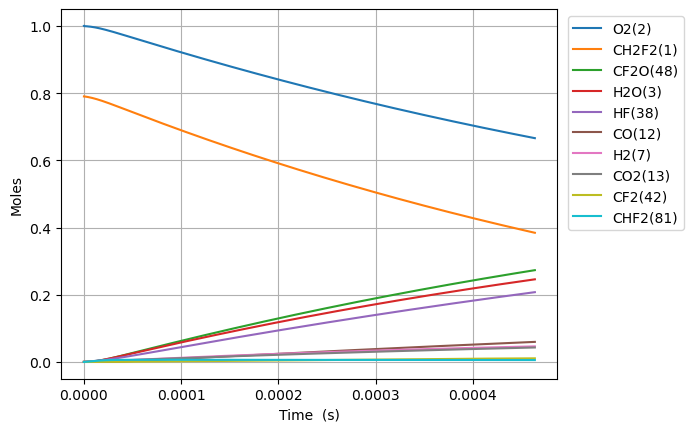

Data behind this chart, as committed beside it:
Time (s), Volume (m^3), N2, Ne, CH2F2(1), O2(2), H2O(3), OH(4), CHF2(81), HF(38), HO2(10), CHF(40), FC1OO1(136), [O]C([O])F(138), H(5), CFO2(143), [O]OC(F)F(128), CO2(13), F(37), H2(7), CF2O(48), O(6), [O]C(F)F(146), O2(176)
0.0, 0.4888, 3.76, 0.0, 0.7901, 1.0, 0.0, 0.0, 0.0, 0.0, 0.0, 0.0, 0.0, 0.0, 0.0, 0.0, 0.0, 0.0, 0.0, 0.0, 0.0, 0.0, 0.0, 0.0
1.2256351142438415e-22, 0.4888, 3.76, 0.0, 0.7901, 1, 3.0897282670234246e-54, 6.667642100655139e-39, 1.370439781841195e-21, 1.452733433717591e-20, 1.3704397817624651e-21, 1.452733433717591e-20, 9.471998504365184e-42, 1.3129731605489289e-40, 7.873407581429159e-32, 4.604667682791902e-36, 1.5781975026951561e-38, 8.881099950410669e-51, 8.707994622006514e-46, 1.0137359326514315e-22, 6.666169035190663e-39, 1.0895466985558947e-28, 1.722494511000102e-39, 2.692582395657949e-16
3.4317783198827566e-22, 0.4888, 3.76, 0.0, 0.7901, 1, 3.668125398610582e-53, 4.027255828796132e-38, 3.837231389155345e-21, 4.067653614409256e-20, 3.837231388934902e-21, 4.0676536144092533e-20, 5.721087096640467e-41, 7.930357889714117e-40, 2.204703325968611e-31, 2.7812192804063025e-35, 9.532312916278551e-38, 1.0543641861127527e-49, 5.259680546268895e-45, 2.8384606114240086e-22, 4.0263660972554395e-38, 3.0507307562018575e-28, 1.0403866846437833e-38, 7.539230707838331e-16
7.844064731160586e-22, 0.4888, 3.76, 0.0, 0.7901, 1, 3.601387268043628e-52, 1.9389503228711545e-37, 8.770814603783642e-21, 9.297493975792585e-20, 8.770814603279771e-21, 9.297493975792572e-20, 2.754457165075238e-40, 3.818125950874164e-39, 5.040025274293787e-31, 1.3390373621558747e-34, 4.589398337837219e-37, 1.0351810102198602e-48, 2.532362527944935e-44, 6.487909968969162e-22, 1.93852195543386e-37, 6.973098872475191e-28, 5.009014037984117e-38, 1.7232527332183382e-15
1.6668637553716247e-21, 0.4888, 3.76, 0.0, 0.7901, 1, 3.185386254172805e-51, 8.46790546783863e-37, 1.863798103304021e-20, 1.9757174698559243e-19, 1.8637981031969494e-20, 1.975717469855918e-19, 1.2029438100604148e-39, 1.667475913894947e-38, 1.0713056421639275e-30, 5.847927957145606e-34, 2.0043108284225416e-36, 9.156058804875226e-48, 1.1059955985891147e-43, 1.3786808684059468e-21, 8.466034674696418e-37, 1.4817835108947492e-27, 2.187568028965809e-37, 3.661912058081064e-15
3.431778319882756e-21, 0.4888, 3.76, 0.0, 0.7901, 1, 2.677509080554443e-50, 3.5351838417732974e-36, 3.8372313891553277e-20, 4.0676536144092556e-19, 3.8372313889348864e-20, 4.067653614409231e-19, 5.022053607068751e-39, 6.961383697210684e-38, 2.206866771911082e-30, 2.4413948054161682e-33, 8.367603159286953e-36, 7.696219119426391e-47, 4.61770128293644e-43, 2.838460611424008e-21, 3.5344028224619366e-36, 3.050730759759463e-27, 9.132665897283652e-37, 7.539230707781379e-15
6.96160744890502e-21, 0.4888, 3.76, 0.0, 0.7901, 1, 2.1951837125271563e-49, 1.4442379495753363e-35, 7.784097960857907e-20, 8.251525903515919e-19, 7.784097960410729e-20, 8.25152590351582e-19, 2.051672764085516e-38, 2.8439523846586907e-37, 4.4818086325176134e-30, 9.973894387633737e-33, 3.418438918735471e-35, 6.309825420079384e-46, 1.8867982128535674e-42, 5.758020097460131e-21, 1.4439188777016947e-35, 6.188625263769906e-27, 3.730992010573734e-36, 1.529386800708146e-14
1.402126570694955e-20, 0.4888, 3.76, 0.0, 0.7901, 1, 1.777716684391606e-48, 5.83784070598578e-35, 1.5677831104262936e-19, 1.6619270481729245e-18, 1.5677831103362292e-19, 1.661927048172884e-18, 8.29318934687831e-38, 1.149571024758547e-36, 9.046970758179569e-30, 4.031607580332395e-32, 1.3817876670878082e-34, 5.109860218451297e-45, 7.62929937743305e-42, 1.1597139069532376e-20, 5.836550966449892e-35, 1.2464414296914848e-26, 1.5081266240900305e-35, 3.080314260527942e-14
2.8140582223038607e-20, 0.4888, 3.76, 0.0, 0.7901, 1, 1.4308610454641858e-47, 2.347370072137602e-34, 3.146529739107247e-19, 3.3354759638155895e-18, 3.146529738926492e-19, 3.3354759638154274e-18, 3.3346549617626894e-37, 4.622374530527423e-36, 1.823840862729904e-29, 1.6210916763970606e-31, 5.556107436122744e-34, 4.112860051600929e-44, 3.0697659326012936e-41, 2.3275377013676865e-20, 2.3468514735367313e-34, 2.5015992463700966e-26, 6.064110825536591e-35, 6.182169180006652e-14
5.637921525521672e-20, 0.4888, 3.76, 0.0, 0.7901, 1, 1.1481758765194e-46, 9.414003876332696e-34, 6.304022996468945e-19, 6.682573795100921e-18, 6.304022996106823e-19, 6.68257379510027e-18, 1.337345785879436e-36, 1.8537789274502522e-35, 3.686573883672015e-29, 6.5013026733232825e-31, 2.2282475848576582e-33, 3.300311172530022e-43, 1.232764308015149e-40, 4.6631852901965844e-20, 9.41192406394642e-34, 5.0119149199258143e-26, 2.4319796649370005e-34, 1.2385879018320548e-13
1.1285648131957293e-19, 0.4888, 3.76, 0.0, 0.7901, 1, 9.199379093362435e-46, 3.770511868990548e-33, 1.261900951119151e-18, 1.3376769457671582e-17, 1.2619009510466702e-18, 1.3376769457668973e-17, 5.3563587030919573e-36, 7.424784968982816e-35, 7.509821714029043e-29, 2.603912130795811e-30, 8.92461281706866e-33, 2.6442650661989695e-42, 4.950711488711464e-40, 9.334480467854381e-20, 3.769678859173294e-33, 1.0032546427831219e-25, 9.740603797612038e-34, 2.4793298692374253e-13
2.258110134482854e-19, 0.4888, 3.76, 0.0, 0.7901, 1, 7.365096891407898e-45, 1.5091873714349677e-32, 2.524898254063329e-18, 2.6765160782812904e-17, 2.524898253918332e-18, 2.6765160782802467e-17, 2.1439393893968986e-35, 2.9718489421098996e-34, 1.554744452863386e-28, 1.0422434514026194e-29, 3.5721709480104793e-32, 2.117019879319767e-41, 1.9921610359268442e-39, 1.8677070823169975e-19, 1.5088539503887317e-32, 2.0073810086817908e-25, 3.8987799930853436e-33, 4.960813803018529e-13
4.517200777057103e-19, 0.4888, 3.76, 0.0, 0.7901, 1, 5.894315917062249e-44, 6.03871529402185e-32, 5.0508928599503505e-18, 5.354194343309555e-17, 5.050892859660401e-18, 5.354194343305378e-17, 8.578550174334892e-35, 1.1891266778634243e-33, 3.318719877340273e-28, 4.1703313905624323e-29, 1.4293336759849909e-31, 1.6942593090110158e-40, 8.055956617237047e-39, 3.736225153380116e-19, 6.037381175290117e-32, 4.015633997749484e-25, 1.5600198363896484e-32, 9.92378166646219e-13
9.035382062205602e-19, 0.4888, 3.76, 0.0, 0.7901, 1, 4.716348287338948e-43, 2.4158793356913657e-31, 1.0102882071719047e-17, 1.0709550873366083e-16, 1.0102882071139516e-17, 1.0709550873349376e-16, 3.4319786764715557e-34, 4.757281022393289e-33, 7.4724741725147e-28, 1.668404111887596e-28, 5.718265429874998e-31, 1.3556648644280308e-39, 3.290692303687995e-38, 7.4732612955063515e-19, 2.415345601129435e-31, 8.032141004966282e-25, 6.241095165822083e-32, 1.9849717376875325e-12
1.80717446325026e-18, 0.4888, 3.76, 0.0, 0.7901, 1, 3.773436890836046e-42, 9.664303838283208e-31, 2.0206860495235072e-17, 2.1420263933479134e-16, 2.0206860494077665e-17, 2.1420263933412305e-16, 1.3729032029513039e-33, 1.9030672810629427e-32, 1.8283196547721888e-27, 6.6741595974990305e-28, 2.287492330237744e-30, 1.0846348694220898e-38, 1.3706165312947747e-37, 1.4947333579758824e-18, 9.662168724704581e-31, 1.6065159135725548e-24, 2.4966412426608295e-31, 3.970158873180484e-12
3.6144469773096594e-18, 0.4888, 3.76, 0.0, 0.7901, 1, 3.0188928266588953e-41, 3.8658788426930934e-30, 4.041481734218162e-17, 4.284169005370523e-16, 4.041481733987365e-17, 4.284169005343791e-16, 5.491836308956517e-33, 7.612578870601873e-32, 4.991749643737522e-27, 2.6697724728126135e-27, 9.150341649534351e-30, 8.677490888760777e-38, 5.916566721201494e-37, 2.9895478148263766e-18, 3.865024761250182e-30, 3.213121186254676e-24, 9.986971320259015e-31, 7.94053311780769e-12
7.228992005428458e-18, 0.4888, 3.76, 0.0, 0.7901, 1, 2.415171591574003e-40, 1.5463830012536398e-29, 8.083073103573275e-17, 8.56845422941574e-16, 8.083073103114435e-17, 8.568454229308807e-16, 2.196779243384083e-32, 3.0450934915015643e-31, 1.5323751677208296e-26, 1.0679307162387192e-26, 3.660211125856922e-29, 6.942157488545697e-37, 2.7137839035085475e-36, 5.979176728527363e-18, 1.546041360718826e-29, 6.426338317740012e-24, 3.994869785459842e-30, 1.5881281501627295e-11
1.4458082061666053e-17, 0.4888, 3.76, 0.0, 0.7901, 1, 1.932160210656224e-39, 6.185594951050406e-29, 1.6166255842146705e-16, 1.7137024677506158e-15, 1.616625584124006e-16, 1.7137024677078423e-15, 8.78720657053947e-32, 1.2180497796733972e-30, 5.200832396506642e-26, 4.2717663192832694e-26, 1.46409934288463e-28, 5.553791902384681e-36, 1.3632146802951623e-35, 1.1958434555929331e-17, 6.184228366953861e-29, 1.2852798925195206e-23, 1.597964154588834e-29, 3.1762777847527306e-11
2.891626217414125e-17, 0.4888, 3.76, 0.0, 0.7901, 1, 1.5457373515324692e-38, 2.4742505833818534e-28, 3.2332621318746394e-16, 3.4274165573686935e-15, 3.2332621316977255e-16, 3.4274165571976e-15, 3.5149006729796116e-31, 4.872223839431967e-30, 1.8945974141449825e-25, 1.7087152183890656e-25, 5.856427150360063e-28, 4.4430598861482154e-35, 7.674418361371762e-35, 2.391695021073324e-17, 2.4737039405182695e-28, 2.570582551804487e-23, 6.39188900962151e-29, 6.352576885237069e-11
5.783262239909164e-17, 0.4888, 3.76, 0.0, 0.7901, 1, 1.2365935672214e-37, 9.897027649097245e-28, 6.466535226975707e-16, 6.854844736604828e-15, 6.466535226639544e-16, 6.85484473592045e-15, 1.4059639783794659e-30, 1.948894443517532e-29, 7.206916677286181e-25, 6.834878253117671e-25, 2.3425768108057928e-27, 3.5544584537623096e-34, 4.847005187790512e-34, 4.783398152034093e-17, 9.894841020524999e-28, 5.141230021551085e-23, 2.556762010365663e-28, 1.2705174411423146e-10
1.1566534284899242e-16, 0.4888, 3.76, 0.0, 0.7901, 1, 9.892763486268726e-37, 3.958816210434551e-27, 1.2933081416302367e-15, 1.3709701095077002e-14, 1.29330814157007e-15, 1.3709701092339491e-14, 5.623864133716198e-30, 7.795587298258987e-29, 2.808471885381034e-24, 2.733954775700186e-24, 9.370319103633584e-27, 2.8435709795341376e-33, 3.360590365248206e-33, 9.566804413955585e-17, 3.95794151664769e-27, 1.0282693565758594e-22, 1.0227060280506155e-27, 2.5410366764665497e-10
2.3133078374879394e-16, 0.4888, 3.76, 0.0, 0.7901, 1, 7.914217095631972e-36, 1.583527584480348e-26, 2.586617379145378e-15, 2.7419413812020987e-14, 2.586617379053306e-15, 2.7419413801070938e-14, 2.2495479389789454e-29, 3.1182365910931813e-28, 1.1085297775687788e-23, 1.0935826040006593e-23, 3.7481299807957504e-26, 2.2748584679660414e-32, 2.4816663642335124e-32, 1.9133616937798388e-16, 1.5831776737464955e-26, 2.0566295073091993e-22, 4.090826100808653e-27, 5.082074067463553e-10
3.469962246485955e-16, 0.4888, 3.76, 0.0, 0.7901, 1, 2.2629719535181798e-35, 3.364996883558561e-26, 3.879926616310328e-15, 4.1129126528964606e-14, 3.87992661620755e-15, 4.112912650569575e-14, 4.7802915202894615e-29, 6.626253538612799e-28, 2.3463389115380638e-23, 2.323863465708031e-23, 7.96477763426795e-26, 6.504674665930488e-32, 6.944141522214141e-32, 2.8700429461641007e-16, 3.364253274646216e-26, 3.0850570999404835e-22, 8.69300619029838e-27, 7.623110378809549e-10
5.783271064481985e-16, 0.4888, 3.76, 0.0, 0.7901, 1, 1.0399781491518647e-34, 9.303229315448297e-26, 6.46654508923947e-15, 6.854855196285039e-14, 6.4665450892000645e-15, 6.854855189851882e-14, 1.3216111395884822e-28, 1.8319642147317247e-27, 6.462463355155245e-23, 6.424800122036723e-23, 2.2020271044184205e-25, 2.989307422200771e-31, 3.110807067791237e-31, 4.78340545093255e-16, 9.301173109652796e-26, 5.142182052843743e-22, 2.403360322177955e-26, 1.2705178682901183e-09
8.096579882478017e-16, 0.4888, 3.76, 0.0, 0.7901, 1, 2.580778488182641e-34, 1.7616756071725335e-25, 9.053163560767852e-15, 9.596797739673471e-14, 9.053163560876607e-15, 9.596797727491535e-14, 2.5026268473757066e-28, 3.469038383715479e-27, 1.2219093969958377e-22, 1.2166111702669557e-22, 4.169796232645644e-25, 7.418174875523175e-31, 7.648248593432972e-31, 6.696767955700927e-16, 1.761286189528748e-25, 7.199576773436541e-22, 4.5510433889779816e-26, 1.778724266839613e-09
1.0409888700474048e-15, 0.4888, 3.76, 0.0, 0.7901, 1, 5.056446735588675e-34, 2.830557764313304e-25, 1.1639782030895472e-14, 1.2338740283061757e-13, 1.163978203123718e-14, 1.2338740263488532e-13, 4.0210767243207176e-28, 5.573847697559391e-27, 1.961623075145481e-22, 1.9547798198996728e-22, 6.699785125046895e-25, 1.4534220605125857e-30, 1.4903889429475243e-30, 8.6101304604692305e-16, 2.829931994906042e-25, 9.257241261767726e-22, 7.312349497831824e-26, 2.286930233529806e-09
1.503650633646611e-15, 0.4888, 3.76, 0.0, 0.7901, 1, 1.2846305540893395e-33, 5.525789381153231e-25, 1.6813018967863223e-14, 1.7822625369837985e-13, 1.6813018968869828e-14, 1.7822625331627317e-13, 7.849915206308112e-28, 1.0881211566582587e-26, 3.826067183322634e-22, 3.8161030659599372e-22, 1.307925820274327e-24, 3.692534103337801e-30, 3.764700420706141e-30, 1.2436855470005668e-15, 5.524567511819827e-25, 1.3373203366946998e-21, 1.427509642836325e-25, 3.3033411533639895e-09
1.9663123972458173e-15, 0.4888, 3.76, 0.0, 0.7901, 1, 2.579979425955039e-33, 9.094502025458157e-25, 2.19862558996799e-14, 2.330651045661368e-13, 2.1986255901663192e-14, 2.330651039372548e-13, 1.2919623205273526e-27, 1.79086030273132e-26, 6.293783914781602e-22, 6.280650666208384e-22, 2.152621368038787e-24, 7.415876214562056e-30, 7.534649409694905e-30, 1.6263580479541837e-15, 9.092490649918816e-25, 1.749015750472018e-21, 2.3494351464889175e-25, 4.319750485100542e-09
2.4289741608450236e-15, 0.4888, 3.76, 0.0, 0.7901, 1, 4.567436880061029e-33, 1.3599087527368821e-24, 2.7159492825977563e-14, 2.8790395543388795e-13, 2.7159492829271616e-14, 2.879039544935153e-13, 1.931883725880144e-27, 2.677888010215358e-26, 9.40786416815357e-22, 9.391510068731832e-22, 3.2188328718017e-24, 1.3128609918088993e-29, 1.3306212148137474e-29, 2.0090305489077717e-15, 1.3596079308817273e-24, 2.1608174534884725e-21, 3.5131291608120777e-25, 5.336158115306374e-09
3.354297688043436e-15, 0.4888, 3.76, 0.0, 0.7901, 1, 1.1603226778769478e-32, 2.5474665423637867e-24, 3.7505966661669255e-14, 3.9758165716937263e-13, 3.750596666860802e-14, 3.975816554078081e-13, 3.618931570919024e-27, 5.016384306312638e-26, 1.7615716020303424e-21, 1.7592761792893402e-21, 6.029717987843514e-24, 3.335222919172412e-29, 3.36849226573566e-29, 2.7743755508148625e-15, 2.546902770022116e-24, 2.9847464039323485e-21, 6.581007757447815e-25, 7.368968164262225e-09
4.279621215241849e-15, 0.4888, 3.76, 0.0, 0.7901, 1, 2.3546318222429967e-32, 4.11513239935218e-24, 4.785244047494545e-14, 5.07259358904834e-13, 4.7852440486885754e-14, 5.072593560592345e-13, 5.845966822280496e-27, 8.103372481273229e-26, 2.844879268097169e-21, 2.841902822316664e-21, 9.740296578358526e-24, 6.768134805779109e-29, 6.821877075641238e-29, 3.5397205527218377e-15, 4.114221291255878e-24, 3.809107051805616e-21, 1.0630833175161696e-24, 9.401771302436984e-09
6.130268269638674e-15, 0.4888, 3.76, 0.0, 0.7901, 1, 6.901197086481624e-32, 8.390629698780231e-24, 6.854538803426117e-14, 7.266147623756866e-13, 6.854538806027446e-14, 7.266147565735993e-13, 1.1919786725425633e-26, 1.6522503536886402e-25, 5.798951356778374e-21, 5.7945498294597586e-21, 1.986015413904074e-23, 1.9836735319185403e-28, 1.9946311331302081e-28, 5.070410556535452e-15, 8.388770226940387e-24, 5.459123259463215e-21, 2.1675899897400076e-24, 1.3467356849477762e-08
9.831562378432322e-15, 0.4888, 3.76, 0.0, 0.7901, 1, 2.903326198571904e-31, 2.1502261492940855e-23, 1.0993128288395048e-13, 1.1653255693171112e-12, 1.0993128295438917e-13, 1.1653255544484011e-12, 3.054646878127034e-26, 4.234127971866292e-25, 1.485689787143123e-20, 1.4849393953827362e-20, 5.089458160188338e-23, 8.345283699002663e-28, 8.373361662080771e-28, 8.13179056416137e-15, 2.1497486857523882e-23, 8.764335292342834e-21, 5.5547536675847866e-24, 2.1598445027750277e-08
1.723415059601962e-14, 0.4888, 3.76, 0.0, 0.7901, 1, 1.6107998343756736e-30, 6.596800841253162e-23, 1.9270307150758876e-13, 2.042747183198839e-12, 1.9270307173199528e-13, 2.0427471375823985e-12, 9.371655815607981e-26, 1.2990031234460525e-24, 4.5571895639850835e-20, 4.555717733510473e-20, 1.5614189047686988e-22, 4.6300512704577134e-27, 4.638662517345452e-27, 1.4254550579408238e-14, 6.595330002990751e-23, 1.5395477741371188e-20, 1.7041588367128797e-23, 3.786028973008577e-08
3.203932703119422e-14, 0.4888, 3.76, 0.0, 0.7901, 1, 1.0604440536619163e-29, 2.278700526840082e-22, 3.582466444520632e-13, 3.797590410957807e-12, 3.582466452448706e-13, 3.797590253388017e-12, 3.2372968528427237e-25, 4.487019378068144e-24, 1.5739825905237287e-19, 1.5736506791970699e-19, 5.3934985463225375e-22, 3.048104435167857e-26, 3.051075019366116e-26, 2.650007060988439e-14, 2.2781882619144384e-22, 2.874063676668388e-20, 5.886483050958344e-23, 7.038265256928917e-08
6.164967990154342e-14, 0.4888, 3.76, 0.0, 0.7901, 1, 7.673551250588961e-29, 8.435617297006053e-22, 6.893337731310533e-13, 7.30727686645779e-12, 6.893337761025042e-13, 7.307276283149875e-12, 1.1984966420702962e-24, 1.6610212756931084e-23, 5.826363059364285e-19, 5.825499478915776e-19, 1.9966162948930644e-21, 2.2056374697195796e-25, 2.206731391875e-25, 5.0991110670784616e-14, 8.433689686931945e-22, 5.576245650303178e-20, 2.179060488731078e-22, 1.3542207239001339e-07
9.126003277189262e-14, 0.4888, 3.76, 0.0, 0.7901, 1, 2.367367528775719e-28, 1.8484441665767665e-21, 1.0204208788650524e-12, 1.0816963321933847e-11, 1.0204208854042445e-12, 1.0816962043779284e-11, 2.6263153051083904e-24, 3.639605382624526e-23, 1.2766547054098862e-18, 1.2764934932993411e-18, 4.3750134231168826e-21, 6.804566102899827e-25, 6.806948090750443e-25, 7.548215073163922e-14, 1.848016064737598e-21, 8.322628544836073e-20, 4.774689822413212e-22, 2.0045441825820308e-07
1.50480738512591e-13, 0.4888, 3.76, 0.0, 0.7901, 1, 1.0623151211857877e-27, 5.025837791094101e-21, 1.6825950215103084e-12, 1.783633623281416e-11, 1.6825950393520894e-12, 1.7836332757641082e-11, 7.141591483043925e-24, 9.89539178292033e-23, 3.471032019141544e-18, 3.470655593641292e-18, 1.1895174689465442e-20, 3.053375043878971e-24, 3.054007466017174e-24, 1.244642308533913e-13, 5.024638907026654e-21, 1.3948002352439637e-19, 1.298125313033986e-21, 3.304978920929706e-07
2.097014442532894e-13, 0.4888, 3.76, 0.0, 0.7901, 1, 2.7943911138624705e-27, 9.760130061018302e-21, 2.3447690724045897e-12, 2.4855709143598745e-11, 2.344769107104908e-12, 2.4855702394973827e-11, 1.3870221467201796e-23, 1.9215819878623676e-22, 6.740529516899732e-18, 6.7398500771842244e-18, 2.3099799518706815e-20, 8.031703281040661e-24, 8.032895245189483e-24, 1.73446310975387e-13, 9.75774087257139e-21, 1.9750192314881205e-19, 2.520786304934038e-21, 4.6051307949457437e-07
2.689221499939878e-13, 0.4888, 3.76, 0.0, 0.7901, 1, 5.767724873467121e-27, 1.6051409263563025e-20, 3.0069430315661616e-12, 3.187508205428761e-11, 3.0069430886806875e-12, 3.1875070955777944e-11, 2.2812928300886552e-23, 3.160062671231072e-22, 1.1085146468605116e-17, 1.1084075550568414e-17, 3.798885075202639e-20, 1.6577495629046903e-23, 1.657938259810677e-23, 2.2242839109789495e-13, 1.6047382317542888e-20, 2.5729206300753165e-19, 4.145400165638409e-21, 5.904999863714707e-07
3.281428557346862e-13, 0.4888, 3.76, 0.0, 0.7901, 1, 1.0326326584632779e-26, 2.3899768187062486e-20, 3.669116899013789e-12, 3.889445496488074e-11, 3.669116984097906e-12, 3.88944384400539e-11, 3.397045491480424e-23, 4.70495421103039e-22, 1.650488212865734e-17, 1.6503330586629647e-17, 5.656229022557872e-20, 2.96793346322797e-23, 2.968201267029248e-23, 2.714104712211912e-13, 2.3893627322628486e-20, 3.188505239638191e-19, 6.171913682836733e-21, 7.204586187937267e-07
4.4658426721608296e-13, 0.4888, 3.76, 0.0, 0.7901, 1, 2.547190473036362e-26, 4.426807852130667e-20, 4.993464358836599e-12, 5.293320078577982e-11, 4.993464516524992e-12, 5.2933170179022874e-11, 6.293271518224601e-23, 8.713869939804798e-22, 3.056970682316126e-17, 3.0566924075143945e-17, 1.047621927730865e-19, 7.320781874288058e-23, 7.321217155636054e-23, 3.6937463147116955e-13, 4.4256175114213915e-20, 4.472727082861619e-19, 1.1430442899183897e-20, 9.802910827198831e-07
5.650256786974798e-13, 0.4888, 3.76, 0.0, 0.7901, 1, 5.0984007731019343e-26, 7.086583365132386e-20, 6.317811452023097e-12, 6.6971946606296e-11, 6.317811704533951e-12, 6.697189761188426e-11, 1.0076294561669612e-22, 1.3948113044258673e-21, 4.8934997650599156e-17, 4.8930619139648643e-17, 1.6769920191338193e-19, 1.465270831299541e-22, 1.4653282587254529e-22, 4.673387917275305e-13, 7.084592702048925e-20, 5.827691231523101e-19, 1.8295948309757972e-20, 1.2400105198193273e-06
8.019085016602734e-13, 0.4888, 3.76, 0.0, 0.7901, 1, 1.447089427582092e-25, 1.427530887590677e-19, 8.966504539118967e-12, 9.504943824617962e-11, 8.96650504791966e-12, 9.504933955929905e-11, 2.0305234931690623e-22, 2.809167108490128e-21, 9.856695265920907e-17, 9.85582659768993e-17, 3.3778325430010144e-19, 4.158638398223716e-22, 4.1586833472344574e-22, 6.632671122687055e-13, 1.4270948452345948e-19, 8.749873706330856e-19, 3.6846095276272964e-20, 1.7591105179105828e-06
1e-12, 0.4888, 3.76, 0.0, 0.7901, 1, 2.801610425223171e-25, 2.2200691362432023e-19, 1.1181453302834411e-11, 1.1852903173768713e-10, 1.1181454094168607e-11, 1.1852887827262047e-10, 3.1587987273494924e-22, 4.368022482502135e-21, 1.5327836278370645e-16, 1.5326490386004055e-16, 5.252709374971658e-19, 8.050818891015229e-22, 8.050768824812367e-22, 8.271107126918648e-13, 2.2193450240464083e-19, 1.1410842235127571e-18, 5.728978478801557e-20, 2.192857358436575e-06
1.038791324623067e-12, 0.4888, 3.76, 0.0, 0.7901, 1, 3.1399272442792515e-25, 2.3956821185395017e-19, 1.1615196161525793e-11, 1.2312692988453163e-10, 1.1615197015460727e-11, 1.2312676428232697e-10, 3.4088718561154123e-22, 4.71338639280907e-21, 1.6540069860823418e-16, 1.653861780156345e-16, 5.668119552353812e-19, 9.022930367546542e-22, 9.022848717374567e-22, 8.591954328627544e-13, 2.3948909881593294e-19, 1.1955105510927338e-18, 6.181888057704356e-20, 2.277759009121554e-06
1.2756741475858606e-12, 0.4888, 3.76, 0.0, 0.7901, 1, 5.811875664845366e-25, 3.613180170225278e-19, 1.4263886320459019e-11, 1.5120442152135203e-10, 1.4263887608354007e-11, 1.5120417178099637e-10, 5.143156432824687e-22, 7.107293920287162e-21, 2.494361872896205e-16, 2.494142628012824e-16, 8.547828291875521e-19, 1.67000019034522e-21, 1.6699584154616708e-21, 1.0551237535275988e-12, 3.6118971495717176e-19, 1.544343915079416e-18, 9.321085451545803e-20, 2.795956386604953e-06
1.7494397935114476e-12, 0.4888, 3.76, 0.0, 0.7901, 1, 1.4985783358136624e-24, 6.796494519530596e-19, 1.9561262252749295e-11, 2.07359404790398e-10, 1.9561264674967635e-11, 2.0735893510537307e-10, 9.6814566305783e-22, 1.3363474630489397e-20, 4.691122005625845e-16, 4.690705817182957e-16, 1.6075412167255735e-18, 4.305460978655048e-21, 4.305233857608335e-21, 1.4469803951412126e-12, 6.793742578353324e-19, 2.32696215281487e-18, 1.752386106695337e-19, 3.830999367410647e-06
2.696971085362622e-12, 0.4888, 3.76, 0.0, 0.7901, 1, 5.491330147990341e-24, 1.6158351996729656e-18, 3.0155996608913903e-11, 3.196693713101113e-10, 3.015600236487181e-11, 3.196682550630709e-10, 2.305044301258696e-21, 3.174440335493935e-20, 1.1148830244771628e-15, 1.1147812331227636e-15, 3.820255329375862e-18, 1.5772082194570895e-20, 1.577047465861838e-20, 2.230693680005481e-12, 1.615019683278276e-18, 4.232151549847076e-18, 4.161730542702603e-19, 5.895689193534297e-06
3.6445023772137965e-12, 0.4888, 3.76, 0.0, 0.7901, 1, 1.355393235951713e-23, 2.951758733200836e-18, 4.075070768493746e-11, 4.319793378053211e-10, 4.075071819376818e-11, 4.319772994342017e-10, 4.2168223997716736e-21, 5.794077437673866e-20, 2.0358763505039615e-15, 2.035684318793463e-15, 6.975767449968313e-18, 3.8918355294897656e-20, 3.891272716515736e-20, 3.014406968007042e-12, 2.9499740506200685e-18, 6.590891182926929e-18, 7.594295771608405e-19, 7.95320500594375e-06
4.592033669064971e-12, 0.4888, 3.76, 0.0, 0.7901, 1, 2.711912565544907e-23, 4.6878698847302135e-18, 5.134539555790539e-11, 5.442893042760295e-10, 5.134541223755269e-11, 5.442860682205692e-10, 6.706550400542254e-21, 9.194142229183859e-20, 3.2320891094326715e-15, 3.231773942070247e-15, 1.1073919462622685e-17, 7.784750101811056e-20, 7.783311245741396e-20, 3.798120260291605e-12, 4.684566618214443e-18, 9.403516732204786e-18, 1.204788745845338e-18, 1.0003571735445226e-05
5.539564960916145e-12, 0.4888, 3.76, 0.0, 0.7901, 1, 4.762134056934339e-23, 6.82461865598203e-18, 6.19400603046383e-11, 6.565992707222394e-10, 6.194008457185588e-11, 6.565945614239716e-10, 9.777294388294416e-21, 1.3373519761328614e-19, 4.7035182374571525e-15, 4.7030442121422204e-15, 1.611455329944492e-17, 1.366627986133603e-19, 1.366321627094343e-19, 4.581833558004908e-12, 6.8191263392834106e-18, 1.2670363893722334e-17, 1.7520315989920496e-18, 1.2046814225648252e-05
6.48709625276732e-12, 0.4888, 3.76, 0.0, 0.7901, 1, 7.649664915463282e-23, 9.36245488578055e-18, 7.253470200168892e-11, 7.689092371439539e-10, 7.253473527203979e-11, 7.689027790462005e-10, 1.3432115959395865e-20, 1.8331096724764935e-19, 6.4501606762921295e-15, 6.449489244275261e-15, 2.2097510946240618e-17, 2.1946742643295623e-19, 2.19409659298839e-19, 5.365546862292669e-12, 9.353981533235593e-18, 1.639176836638616e-17, 2.40093965688396e-18, 1.4082957231942523e-05
8.382158836469668e-12, 0.4888, 3.76, 0.0, 0.7901, 1, 1.6511848684967003e-22, 1.5643188822722202e-17, 9.372391655170346e-11, 9.93529169913914e-10, 9.372397207024473e-11, 9.935183875542777e-10, 2.250621717455615e-20, 3.057640340046789e-19, 1.0769073278991983e-14, 1.0767880084199999e-14, 3.688976586868828e-17, 4.734568037599044e-19, 4.732954905531562e-19, 6.9329734951743476e-12, 1.56258891684514e-17, 2.5199592044964086e-17, 4.002879722412671e-18, 1.8134043402720087e-05
1e-11, 0.4888, 3.76, 0.0, 0.7901, 1, 2.804999199717811e-22, 2.227874494700892e-17, 1.1181337010728337e-10, 1.1852903161489104e-09, 1.1181344908883761e-10, 1.185274969963772e-09, 3.2129601052532974e-20, 4.348325866803509e-19, 1.5327233555294305e-14, 1.5325446959224675e-14, 5.249920050882125e-17, 8.039113690934717e-19, 8.035842431726697e-19, 8.271107342930779e-12, 2.2250278626918504e-17, 3.4160748333731694e-17, 5.690258491882798e-18, 2.1570267129562382e-05
1.0277221420172017e-11, 0.4888, 3.76, 0.0, 0.7901, 1, 3.0450553081455354e-22, 2.3533669730315332e-17, 1.1491303981511714e-10, 1.2181491025859503e-09, 1.1491312322979865e-10, 1.218132893759019e-09, 3.3953258387850873e-20, 4.592118807702526e-19, 1.6188802559266397e-14, 1.6186899503034358e-14, 5.5449421181831287e-17, 8.726388974239948e-19, 8.722738784915317e-19, 8.500400168102044e-12, 2.3502906157142684e-17, 3.582967340033116e-17, 6.008870575101099e-18, 2.2157026561232524e-05
1.2172284003874366e-11, 0.4888, 3.76, 0.0, 0.7901, 1, 5.062045987097615e-22, 3.3037495715157493e-17, 1.3610207239492935e-10, 1.4427690351601131e-09, 1.3610218934415484e-10, 1.4427462976745493e-09, 4.7797573564781405e-20, 6.435660227559832e-19, 2.2709324244252702e-14, 2.2706500636026045e-14, 7.777521467851186e-17, 1.4498354594458892e-18, 1.4491163332290809e-18, 1.0067826890240924e-11, 3.298764183372626e-17, 4.828469811450039e-17, 8.41718137883909e-18, 2.6152101648394386e-05
1.4067346587576714e-11, 0.4888, 3.76, 0.0, 0.7901, 1, 7.817881796699626e-22, 4.4158264685199913e-17, 1.5729101489005064e-10, 1.6673889676364628e-09, 1.5729117100266835e-10, 1.6673585993149022e-09, 6.40634273782175e-20, 8.587382281988585e-19, 3.0330614144574007e-14, 3.0326636710355906e-14, 1.0386588497429063e-16, 2.2378668575152216e-18, 2.2365828494763178e-18, 1.1635253670755957e-11, 4.408269807628345e-17, 6.256735192651424e-17, 1.1226088703832929e-17, 3.0119462258774916e-05
1.785747175498141e-11, 0.4888, 3.76, 0.0, 0.7901, 1, 1.601027241967873e-21, 7.12650216351769e-17, 1.9966863200164935e-10, 2.1166288322960163e-09, 1.9966888328932847e-10, 2.116579895825768e-09, 1.0395646477155783e-19, 1.3811851614118859e-18, 4.8875402244463643e-14, 4.8868327044411565e-14, 1.6733681450322109e-16, 4.577708827610047e-18, 4.57437060402343e-18, 1.4770107443573395e-11, 7.111414215030995e-17, 9.662629008654408e-17, 1.803883596901205e-17, 3.797180777166974e-05
2.1647596922386108e-11, 0.4888, 3.76, 0.0, 0.7901, 1, 2.855316984473108e-21, 1.048827185691002e-16, 2.420458958603545e-10, 2.565868696565297e-09, 2.420462647235917e-10, 2.5657967834021013e-09, 1.538251071883978e-19, 2.025851867426786e-18, 7.182297498564441e-14, 7.18115981322987e-14, 2.458521350236418e-16, 8.154700221055985e-18, 8.147486713049133e-18, 1.7904961559870165e-11, 1.0461790388867705e-16, 1.3802797491286592e-16, 2.6433472102287213e-17, 4.571558523661897e-05
... 908 more rows
